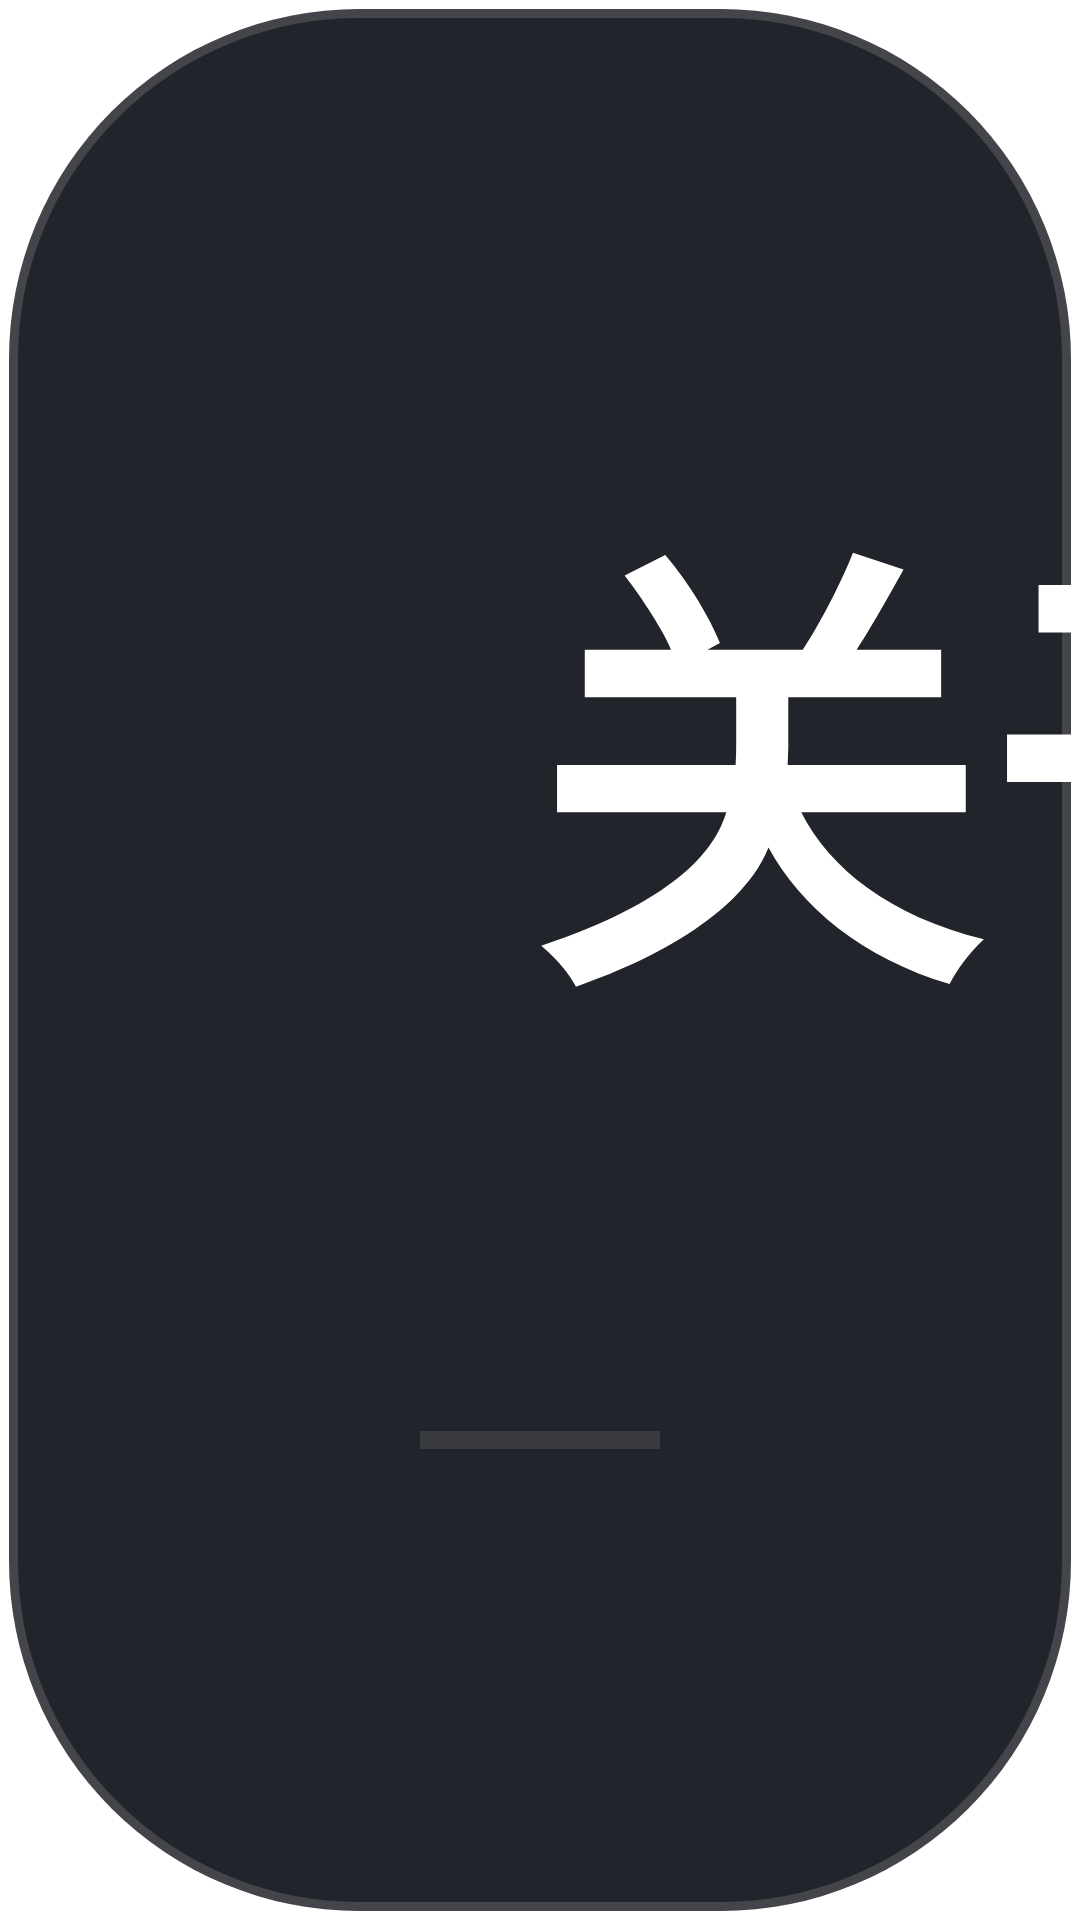

The Android layout XML behind this screen, and the referenced resources:
<!-- AndroidManifest.xml: application theme AppTheme.NoActionBar -->
<!-- res/layout/dialog_about.xml -->
<?xml version="1.0" encoding="utf-8"?>
<LinearLayout xmlns:android="http://schemas.android.com/apk/res/android"
    android:layout_width="wrap_content"
    android:layout_height="wrap_content"
    android:layout_gravity="center"
    android:background="@drawable/shape_dialog_bg_main"
    android:orientation="vertical">

    <TextView
        android:layout_width="@dimen/vs_600"
        android:layout_height="wrap_content"
        android:paddingLeft="@dimen/vs_30"
        android:paddingTop="@dimen/vs_24"
        android:paddingRight="@dimen/vs_30"
        android:paddingBottom="@dimen/vs_20"
        android:text="关于 Z 影视"
        android:textColor="@color/color_FFFFFF"
        android:textSize="@dimen/ts_26"
        android:textStyle="bold" />

    <View
        android:layout_width="match_parent"
        android:layout_height="@dimen/vs_1"
        android:layout_marginLeft="@dimen/vs_24"
        android:layout_marginRight="@dimen/vs_24"
        android:background="#1AFFFFFF" />

    <TextView
        android:id="@+id/about_tv"
        android:layout_width="@dimen/vs_600"
        android:layout_height="wrap_content"
        android:lineSpacingMultiplier="1.35"
        android:paddingLeft="@dimen/vs_30"
        android:paddingTop="@dimen/vs_20"
        android:paddingRight="@dimen/vs_30"
        android:paddingBottom="@dimen/vs_30"
        android:text=""
        android:textColor="@color/color_6CFFFFFF"
        android:textSize="@dimen/ts_22" />

</LinearLayout>
<!-- resources referenced by this layout -->
<resources>
  <color name="color_6CFFFFFF">#6CFFFFFF</color>
  <color name="color_FFFFFF">#ffffffff</color>
  <dimen name="ts_22">22mm</dimen>
  <dimen name="ts_26">26mm</dimen>
  <dimen name="vs_1">1mm</dimen>
  <dimen name="vs_20">20mm</dimen>
  <dimen name="vs_24">24mm</dimen>
  <dimen name="vs_30">30mm</dimen>
  <dimen name="vs_600">600mm</dimen>
  <!-- drawable shape_dialog_bg_main (drawable) -->
  <?xml version="1.0" encoding="utf-8"?>
  <shape xmlns:android="http://schemas.android.com/apk/res/android">
      <corners android:radius="@dimen/radius_20" />
      <solid android:color="#F2171920" />
      <stroke
          android:width="@dimen/vs_1"
          android:color="#26FFFFFF" />
  </shape>
  <style name="AppTheme.NoActionBar">
          <item name="android:windowActionBar">false</item>
          <item name="android:windowNoTitle">true</item>
          <item name="windowActionBar">false</item>
          <item name="android:windowFullscreen">true</item>//全屏即无通知栏
          <item name="android:windowContentOverlay">@null</item>//是否有遮盖
          <item name="windowNoTitle">true</item>
          <item name="android:keepScreenOn">true</item>
          
          <item name="android:windowBackground">@drawable/app_bg</item>
      </style>
  <dimen name="radius_20">20mm</dimen>
</resources>
